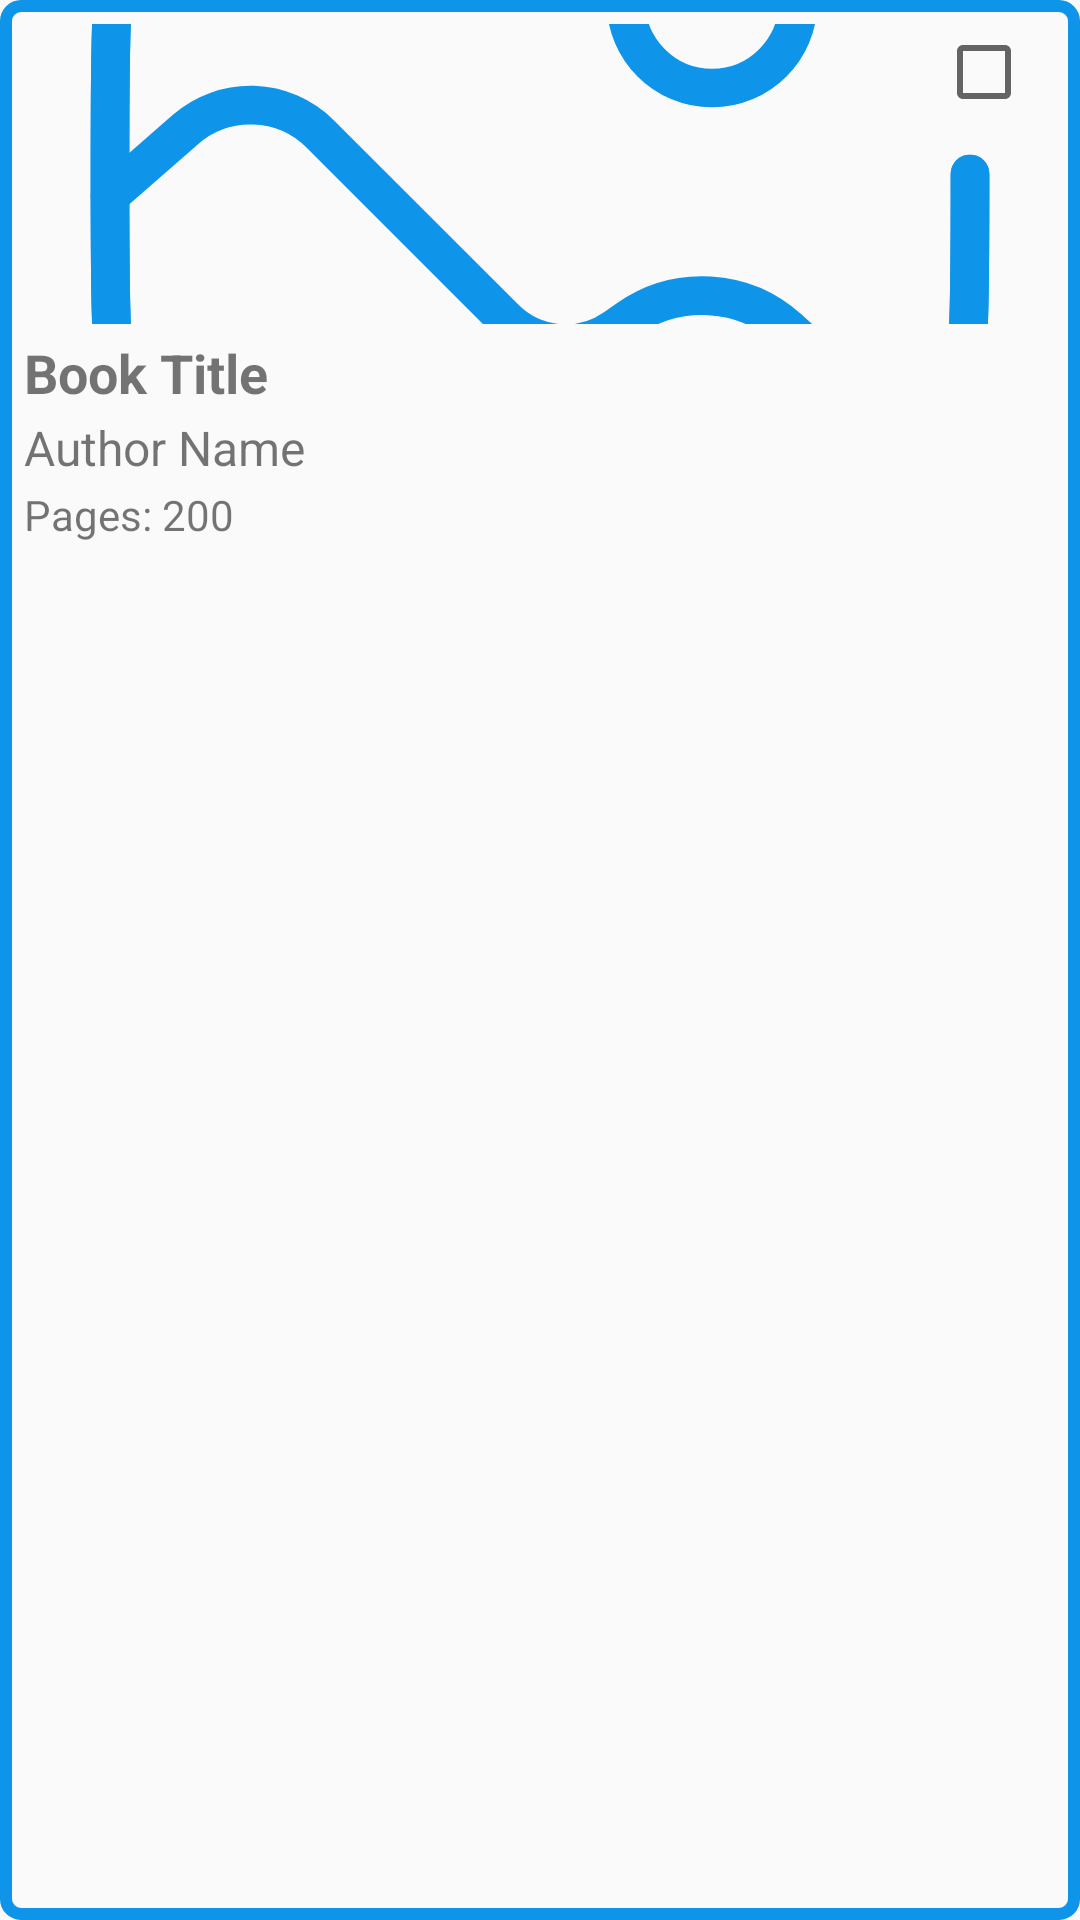

This screen was rendered from an Android layout file. Write that file and the resources it references.
<!-- AndroidManifest.xml: application theme Theme.BookMate -->
<!-- res/layout/cardview_booklist_checkbox.xml -->
<?xml version="1.0" encoding="utf-8"?>
<LinearLayout xmlns:android="http://schemas.android.com/apk/res/android"
    android:layout_width="match_parent"
    android:layout_height="wrap_content"
    android:orientation="vertical"
    android:background="@drawable/border_4px"
    android:padding="8dp"
    android:layout_margin="8dp">

    <FrameLayout
        android:layout_width="match_parent"
        android:layout_height="100dp">

        
        <ImageView
            android:id="@+id/bookCoverImageView"
            android:layout_width="match_parent"
            android:layout_height="match_parent"
            android:src="@drawable/solar_gallery_broken"
            android:contentDescription="Book Image"
            android:scaleType="centerCrop" />

        
        <CheckBox
            android:id="@+id/bookCheckBox"
            android:layout_width="wrap_content"
            android:layout_height="wrap_content"
            android:layout_gravity="end|top"
            android:padding="4dp" />
    </FrameLayout>

    
    <TextView
        android:id="@+id/bookTitleTextView"
        android:layout_width="match_parent"
        android:layout_height="wrap_content"
        android:textSize="18sp"
        android:textStyle="bold"
        android:layout_marginTop="4dp"
        android:text="Book Title" />

    
    <TextView
        android:id="@+id/bookAuthorTextView"
        android:layout_width="match_parent"
        android:layout_height="wrap_content"
        android:textSize="16sp"
        android:layout_marginTop="2dp"
        android:text="Author Name" />

    
    <TextView
        android:id="@+id/pageCountTextView"
        android:layout_width="match_parent"
        android:layout_height="wrap_content"
        android:textSize="14sp"
        android:layout_marginTop="2dp"
        android:text="Pages: 200" />

</LinearLayout>
<!-- resources referenced by this layout -->
<resources>
  <!-- drawable border_4px (drawable) -->
  <?xml version="1.0" encoding="utf-8"?>
  <shape xmlns:android="http://schemas.android.com/apk/res/android">
      <solid android:color="@android:color/transparent" />
      <stroke android:width="4dp" android:color="@color/Lochmara_500" />
      <corners android:radius="5dp" /> 
  </shape>
  <!-- drawable solar_gallery_broken (drawable) -->
  <vector xmlns:android="http://schemas.android.com/apk/res/android"
      android:width="28dp"
      android:height="28dp"
      android:viewportWidth="40"
      android:viewportHeight="40">
    <path
        android:pathData="M26.667,16.667C28.508,16.667 30,15.174 30,13.333C30,11.492 28.508,10 26.667,10C24.826,10 23.333,11.492 23.333,13.333C23.333,15.174 24.826,16.667 26.667,16.667Z"
        android:strokeWidth="1.5"
        android:fillColor="#00000000"
        android:strokeColor="#0E95E9"/>
    <path
        android:pathData="M3.333,20.833L6.253,18.278C6.985,17.638 7.933,17.301 8.905,17.333C9.876,17.365 10.799,17.766 11.487,18.453L18.637,25.603C19.192,26.158 19.924,26.499 20.706,26.567C21.488,26.635 22.268,26.424 22.91,25.973L23.408,25.623C24.334,24.973 25.454,24.656 26.583,24.724C27.713,24.792 28.786,25.241 29.627,25.998L35,30.833"
        android:strokeWidth="1.5"
        android:fillColor="#00000000"
        android:strokeColor="#0E95E9"
        android:strokeLineCap="round"/>
    <path
        android:pathData="M36.667,20C36.667,27.857 36.667,31.785 34.225,34.225C31.787,36.667 27.857,36.667 20,36.667C12.143,36.667 8.215,36.667 5.773,34.225C3.333,31.787 3.333,27.857 3.333,20C3.333,12.143 3.333,8.215 5.773,5.773C8.217,3.333 12.143,3.333 20,3.333C27.857,3.333 31.785,3.333 34.225,5.773C35.848,7.397 36.392,9.678 36.575,13.333"
        android:strokeWidth="1.5"
        android:fillColor="#00000000"
        android:strokeColor="#0E95E9"
        android:strokeLineCap="round"/>
    <path
        android:pathData="M36.667,20C36.667,27.857 36.667,31.785 34.225,34.225C31.787,36.667 27.857,36.667 20,36.667C12.143,36.667 8.215,36.667 5.773,34.225C3.333,31.787 3.333,27.857 3.333,20C3.333,12.143 3.333,8.215 5.773,5.773C8.217,3.333 12.143,3.333 20,3.333C27.857,3.333 31.785,3.333 34.225,5.773C35.848,7.397 36.392,9.678 36.575,13.333"
        android:strokeWidth="1.5"
        android:fillColor="#00000000"
        android:strokeColor="#0E95E9"
        android:strokeLineCap="round"/>
  </vector>
  <style name="Theme.BookMate" parent="Base.Theme.BookMate" />
  <color name="Lochmara_500">#0E95E9</color> //Form
  <style name="Base.Theme.BookMate" parent="Theme.AppCompat.Light.NoActionBar">
          
          
      </style>
</resources>
